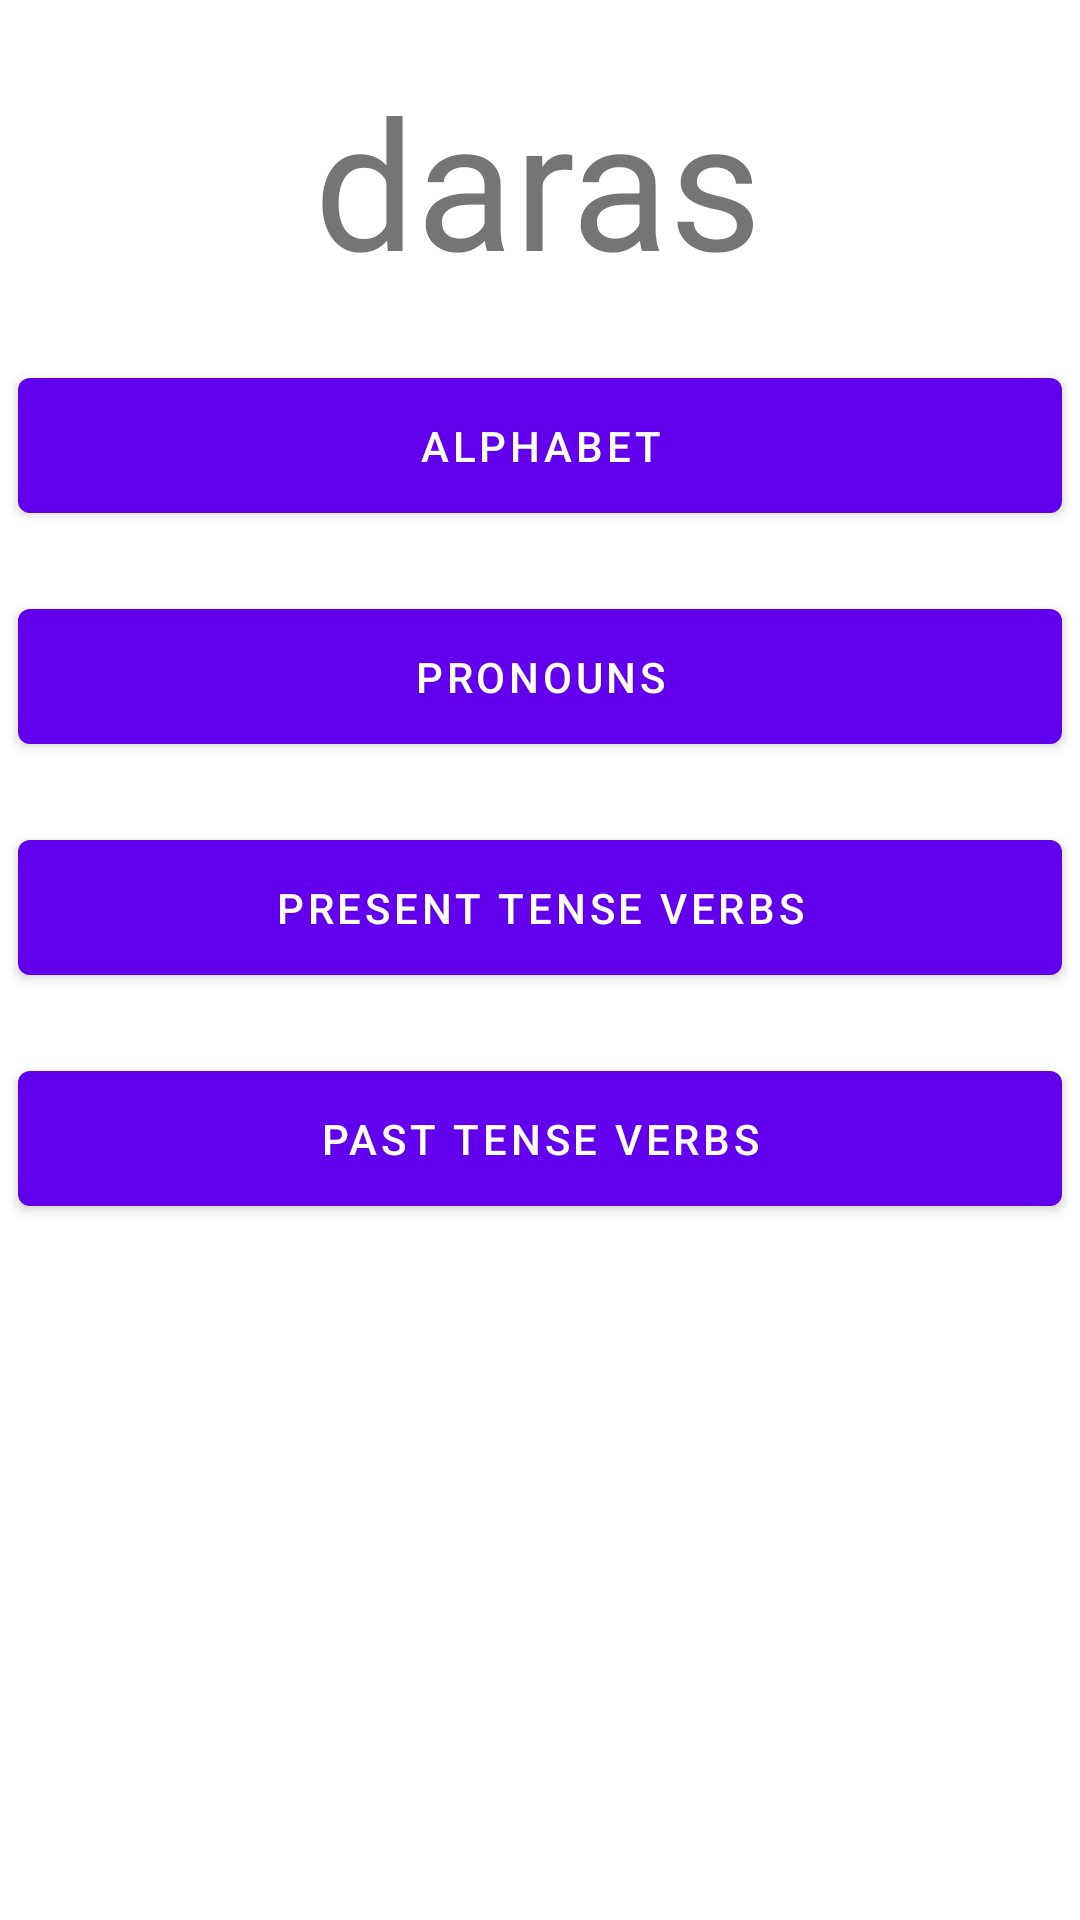

Reconstruct the res/layout file that produces this screen, plus the resources it refers to.
<!-- AndroidManifest.xml: application theme Theme.Daras -->
<!-- res/layout/fragment_home.xml -->
<?xml version="1.0" encoding="utf-8"?>
<androidx.constraintlayout.widget.ConstraintLayout xmlns:android="http://schemas.android.com/apk/res/android"
    xmlns:app="http://schemas.android.com/apk/res-auto"
    xmlns:tools="http://schemas.android.com/tools"
    android:layout_width="match_parent"
    android:layout_height="match_parent"
    tools:context=".HomeFragment">


    <TextView
        android:id="@+id/textView"
        android:layout_width="wrap_content"
        android:layout_height="wrap_content"
        android:layout_marginTop="20dp"
        android:text="@string/daras"
        android:textSize="60dp"
        app:layout_constraintEnd_toEndOf="parent"
        app:layout_constraintHorizontal_bias="0.498"
        app:layout_constraintStart_toStartOf="parent"
        app:layout_constraintTop_toTopOf="parent" />

    <Button
        android:id="@+id/button_alphabet"
        android:layout_width="348dp"
        android:layout_height="57dp"
        android:layout_marginTop="20dp"
        android:text="@string/alphabet"
        app:layout_constraintEnd_toEndOf="parent"
        app:layout_constraintStart_toStartOf="parent"
        app:layout_constraintTop_toBottomOf="@+id/textView" />

    <Button
        android:id="@+id/button_pronouns"
        android:layout_width="348dp"
        android:layout_height="57dp"
        android:layout_marginTop="20dp"
        android:text="@string/pronouns"
        app:layout_constraintEnd_toEndOf="parent"
        app:layout_constraintStart_toStartOf="parent"
        app:layout_constraintTop_toBottomOf="@+id/button_alphabet" />

    <Button
        android:id="@+id/button_present_tense_verbs"
        android:layout_width="348dp"
        android:layout_height="57dp"
        android:layout_marginTop="20dp"
        android:text="@string/present_tense_verbs"
        app:layout_constraintEnd_toEndOf="parent"
        app:layout_constraintStart_toStartOf="parent"
        app:layout_constraintTop_toBottomOf="@+id/button_pronouns" />

    <Button
        android:id="@+id/button_past_tense_verbs"
        android:layout_width="348dp"
        android:layout_height="57dp"
        android:layout_marginTop="20dp"
        android:text="@string/past_tense_verbs"
        app:layout_constraintEnd_toEndOf="parent"
        app:layout_constraintStart_toStartOf="parent"
        app:layout_constraintTop_toBottomOf="@+id/button_present_tense_verbs" />

</androidx.constraintlayout.widget.ConstraintLayout>
<!-- resources referenced by this layout -->
<resources>
  <string name="alphabet">Alphabet</string>
  <string name="daras">daras</string>
  <string name="past_tense_verbs">Past Tense Verbs</string>
  <string name="present_tense_verbs">Present Tense Verbs</string>
  <string name="pronouns">Pronouns</string>
  <style name="Theme.Daras" parent="Theme.MaterialComponents.DayNight.DarkActionBar">
          
          <item name="colorPrimary">@color/purple_500</item>
          <item name="colorPrimaryVariant">@color/purple_700</item>
          <item name="colorOnPrimary">@color/white</item>
          
          <item name="colorSecondary">@color/teal_200</item>
          <item name="colorSecondaryVariant">@color/teal_700</item>
          <item name="colorOnSecondary">@color/black</item>
          
          <item name="android:statusBarColor" tools:targetApi="l">?attr/colorPrimaryVariant</item>
          
      </style>
  <color name="white">#FFFFFFFF</color>
  <color name="black">#FF000000</color>
  <!-- not gathered from this repository: default colours our renderer supplied (Android Studio template values) -->
  <color name="purple_500">#FF6200EE</color>
  <color name="purple_700">#FF3700B3</color>
  <color name="teal_200">#FF03DAC5</color>
  <color name="teal_700">#FF018786</color>
</resources>
